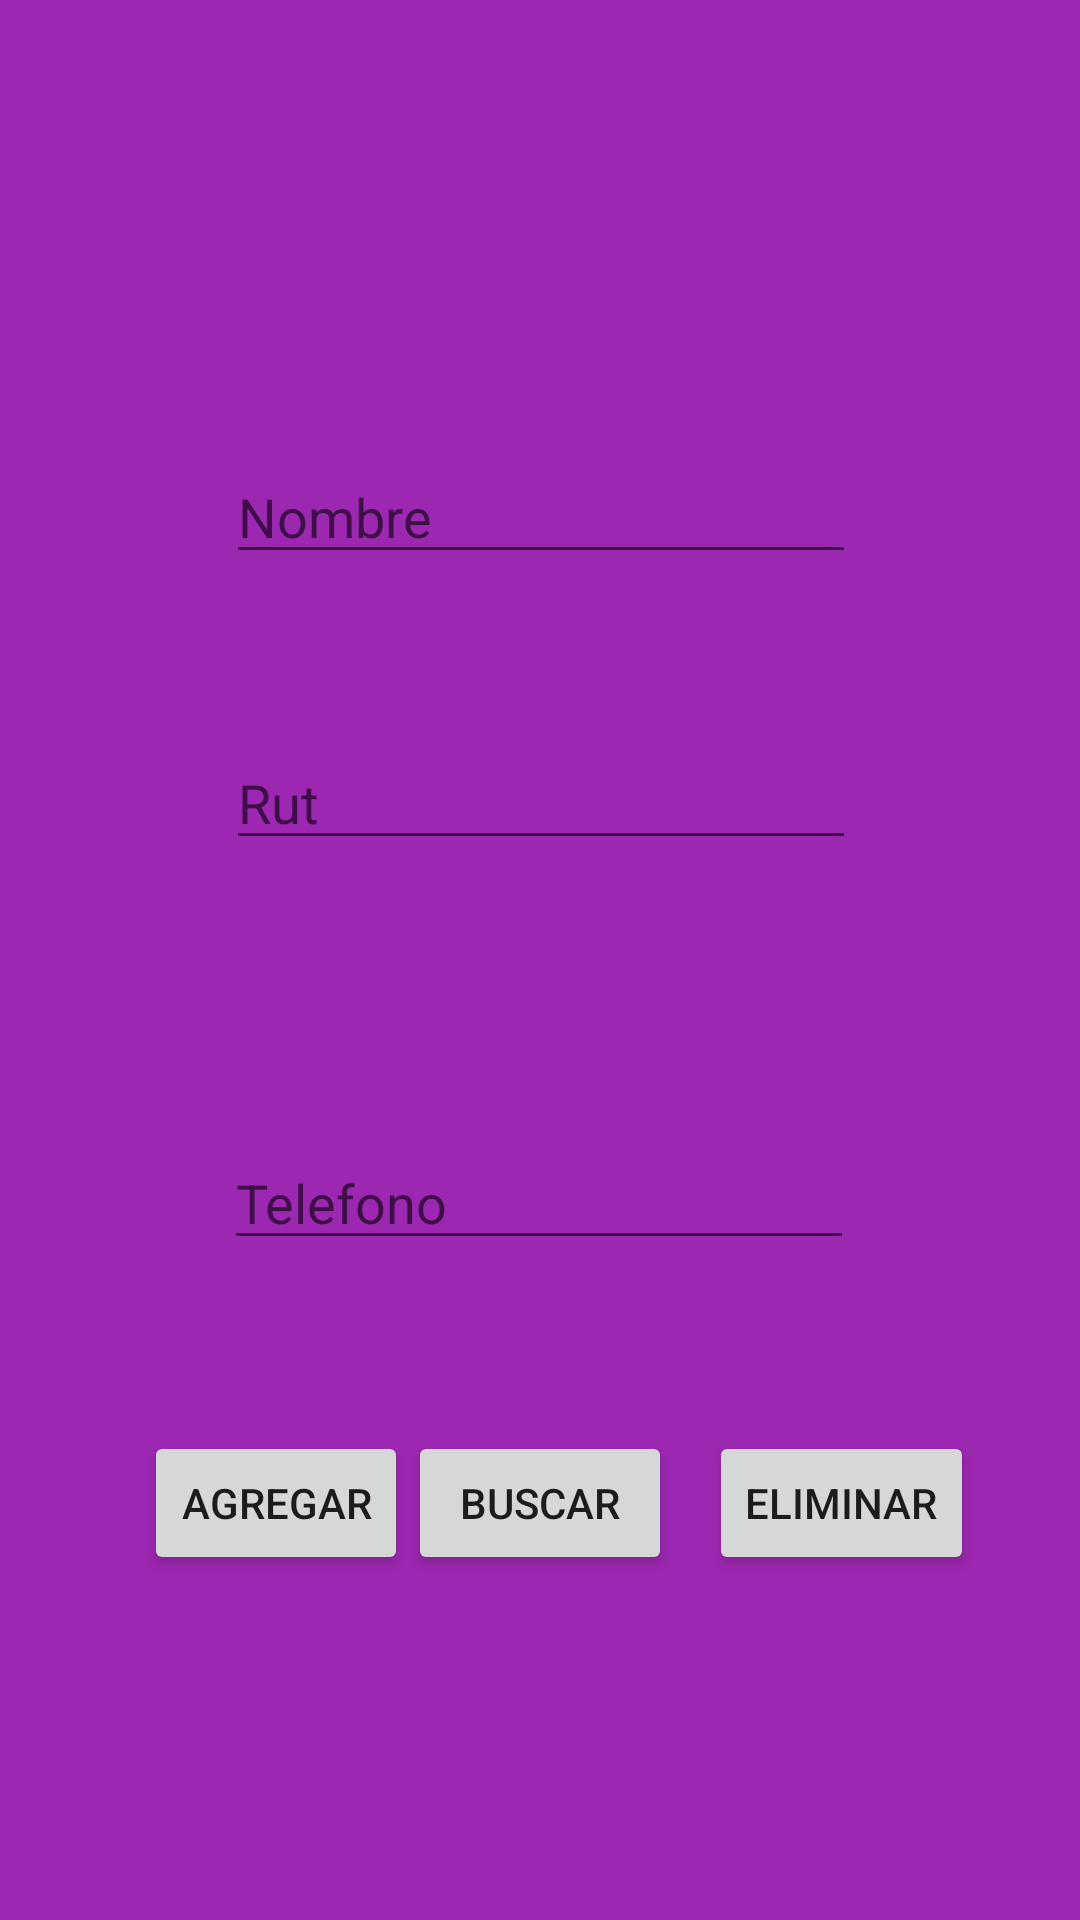

Reconstruct the res/layout file that produces this screen, plus the resources it refers to.
<!-- AndroidManifest.xml: application theme Theme.Betrunken_prueba -->
<!-- res/layout/activity_pasajero.xml -->
<?xml version="1.0" encoding="utf-8"?>
<androidx.constraintlayout.widget.ConstraintLayout xmlns:android="http://schemas.android.com/apk/res/android"
    xmlns:app="http://schemas.android.com/apk/res-auto"
    xmlns:tools="http://schemas.android.com/tools"
    android:layout_width="match_parent"
    android:layout_height="match_parent"
    android:background="#9C27B0"
    tools:context=".Pasajero">

    <LinearLayout
        android:layout_width="match_parent"
        android:layout_height="match_parent"
        android:orientation="horizontal"></LinearLayout>

    <ImageView
        android:id="@+id/imageView3"
        android:layout_width="409dp"
        android:layout_height="113dp"
        app:srcCompat="@drawable/blanco1" />

    <EditText
        android:id="@+id/Nombre"
        android:layout_width="wrap_content"
        android:layout_height="wrap_content"
        android:ems="10"
        android:hint="Nombre"
        android:inputType="textPersonName"
        app:layout_constraintBottom_toTopOf="@+id/Rut"
        app:layout_constraintEnd_toEndOf="parent"
        app:layout_constraintHorizontal_bias="0.502"
        app:layout_constraintStart_toStartOf="parent"
        app:layout_constraintTop_toTopOf="parent"
        app:layout_constraintVertical_bias="0.736" />

    <EditText
        android:id="@+id/Rut"
        android:layout_width="wrap_content"
        android:layout_height="wrap_content"
        android:layout_marginBottom="92dp"
        android:ems="10"
        android:hint="Rut"
        android:inputType="textPersonName"
        app:layout_constraintBottom_toTopOf="@+id/Telefono"
        app:layout_constraintEnd_toEndOf="parent"
        app:layout_constraintHorizontal_bias="0.502"
        app:layout_constraintStart_toStartOf="parent" />

    <EditText
        android:id="@+id/Telefono"
        android:layout_width="wrap_content"
        android:layout_height="wrap_content"
        android:layout_marginBottom="220dp"
        android:ems="10"
        android:hint="Telefono"
        android:inputType="number"
        app:layout_constraintBottom_toBottomOf="parent"
        app:layout_constraintEnd_toEndOf="parent"
        app:layout_constraintHorizontal_bias="0.497"
        app:layout_constraintStart_toStartOf="parent" />

    <Button
        android:id="@+id/btn1"
        android:layout_width="wrap_content"
        android:layout_height="wrap_content"
        android:layout_marginStart="48dp"
        android:text="Agregar"
        app:layout_constraintBottom_toBottomOf="parent"
        app:layout_constraintStart_toStartOf="parent"
        app:layout_constraintTop_toBottomOf="@+id/Telefono"
        app:layout_constraintVertical_bias="0.331" />

    <Button
        android:id="@+id/btn2"
        android:layout_width="wrap_content"
        android:layout_height="wrap_content"
        android:text="Buscar"
        app:layout_constraintBottom_toBottomOf="parent"
        app:layout_constraintEnd_toEndOf="parent"
        app:layout_constraintStart_toStartOf="parent"
        app:layout_constraintTop_toBottomOf="@+id/Telefono"
        app:layout_constraintVertical_bias="0.331" />

    <Button
        android:id="@+id/btn3"
        android:layout_width="wrap_content"
        android:layout_height="wrap_content"
        android:layout_marginEnd="16dp"
        android:layout_marginBottom="104dp"
        android:text="Eliminar"
        app:layout_constraintBottom_toBottomOf="parent"
        app:layout_constraintEnd_toEndOf="parent"
        app:layout_constraintHorizontal_bias="0.839"
        app:layout_constraintStart_toEndOf="@+id/btn1"
        app:layout_constraintTop_toBottomOf="@+id/Telefono"
        app:layout_constraintVertical_bias="0.838" />
</androidx.constraintlayout.widget.ConstraintLayout>
<!-- resources referenced by this layout -->
<resources>
  <style name="Theme.Betrunken_prueba" parent="Theme.MaterialComponents.DayNight.DarkActionBar">
          
          <item name="colorPrimary">@color/purple_500</item>
          <item name="colorPrimaryVariant">@color/purple_700</item>
          <item name="colorOnPrimary">@color/white</item>
          
          <item name="colorSecondary">@color/teal_200</item>
          <item name="colorSecondaryVariant">@color/teal_700</item>
          <item name="colorOnSecondary">@color/black</item>
          
          <item name="android:statusBarColor">?attr/colorPrimaryVariant</item>
          
      </style>
  <!-- not gathered from this repository: default colours our renderer supplied (Android Studio template values) -->
  <color name="purple_500">#FF6200EE</color>
  <color name="purple_700">#FF3700B3</color>
  <color name="teal_200">#FF03DAC5</color>
  <color name="teal_700">#FF018786</color>
  <color name="black">#FF000000</color>
  <color name="white">#FFFFFFFF</color>
</resources>
